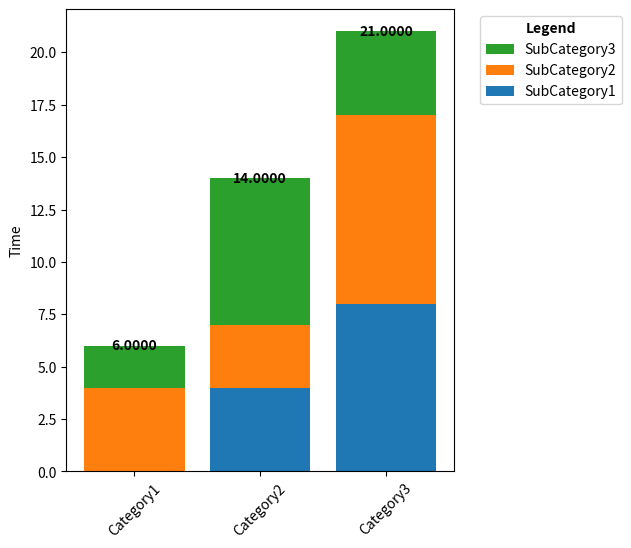

Write the Python code that produced this figure. (Note: this script raises an exception after producing the figure.)
import os

import matplotlib.pyplot as plt
import numpy as np


def plot_stacked_bar_chart(data, ignore=[], factor=1, title="", save_path=None, file_name=None, distance_in_data=None):
    categories = list(data.keys())
    sub_categories = list(data[categories[0]].keys())
    for i in ignore:
        if i in sub_categories:
            sub_categories.remove(i)

    sub_category_values = {sub_category: [data[category][sub_category] * factor for category in categories] for
                           sub_category in sub_categories}

    category_sums = [sum(x) * factor for x in
                     [[data[category][sub_category] for sub_category in sub_categories] for category in categories]]

    fig, ax = plt.subplots(figsize=(5, 6))  # Adjust the figure size as needed
    bottom = [0] * len(categories)

    for sub_category in sub_categories:
        bars = ax.bar(categories, sub_category_values[sub_category], bottom=bottom, label=sub_category)
        bottom = [bottom[i] + sub_category_values[sub_category][i] for i in range(len(categories))]

    # Plot the sum on top of each stacked bar
    for category, total in zip(categories, category_sums):
        y_min, y_max = ax.get_ylim()
        distance_in_cm = 0.15
        distance_in_data = distance_in_cm / (y_max - y_min) if not distance_in_data else distance_in_data
        y_position = total + distance_in_data
        ax.text(categories.index(category), y_position, '{:.4f}'.format(total),
                ha='center', va='center', fontweight='bold', color='black')

    ax.set_ylabel('Time')
    ax.set_title(title)
    plt.xticks(rotation=45)

    # Adjust the legend position and add a title
    legend = ax.legend(reversed(ax.get_legend_handles_labels()[0]), reversed(ax.get_legend_handles_labels()[1]),
                       loc='upper left', bbox_to_anchor=(1.05, 1), title="Legend")
    legend.get_title().set_fontweight('bold')

    if save_path:
        path = os.path.join(save_path, file_name)
        plt.savefig(f'{path}.svg', format="svg",
                    bbox_inches='tight')  # Use bbox_inches='tight' to ensure the legend is not cut off
        plt.savefig(f'{path}.png', format="png",
                    bbox_inches='tight')  # Use bbox_inches='tight' to ensure the legend is not cut off

    print(category_sums)


if __name__ == '__main__':
    # Generating dummy data
    categories = ['Category1', 'Category2', 'Category3']
    sub_categories = ['SubCategory1', 'SubCategory2', 'SubCategory3']

    data = {}
    for category in categories:
        data[category] = {sub_category: np.random.randint(1, 10) for sub_category in sub_categories}

    data['Category1']['SubCategory1'] = 0

    plot_stacked_bar_chart(data, file_name='test', save_path='/Users/<user>/uni/programming/model-search-paper/tmp_dir')
